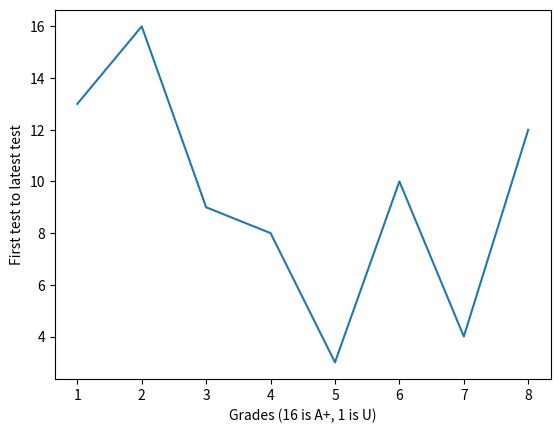

Recreate this plot in Python.
import matplotlib.pyplot as plt
import numpy as np

# List:
# 16 A+
# 15 A
# 14 A-
# 13 B +
# 12 B
# 11 B -
# 10 C +
# 9 C
# 8 C -
# 7 D +
# 6 D
# 5 D -
# 4 E +
# 3 E
# 2 E -
# 1 U

# (5 x 3) + 1

x = np.array([1, 2, 3, 4, 5, 6, 7, 8])
y = np.array([13, 16, 9, 8, 3, 10, 4, 12])

plt.plot(x, y)

plt.xlabel("Grades (16 is A+, 1 is U)")
plt.ylabel("First test to latest test")

plt.show()
